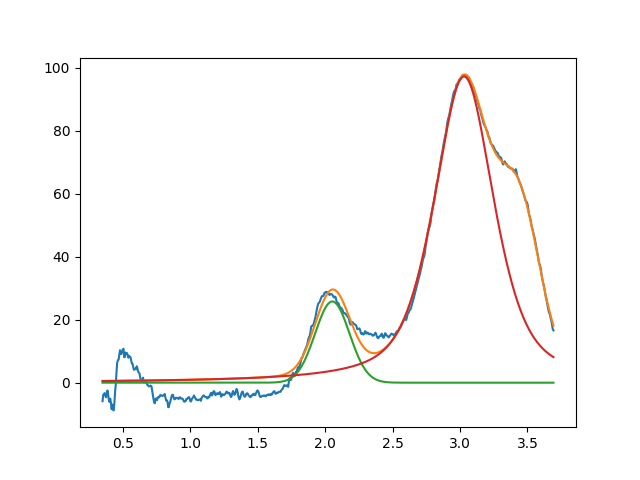

Data behind this chart, as committed beside it:
2.053265157860801438e+00, 2.577715114404603014e+01, 2.999999999999999334e-01, 9.999999999999998890e-01
3.029780177918374839e+00, 9.715727730905159376e+01, 5.269129021994880535e-01, 4.258704015697696299e-01
3.450000000000000622e+00, 3.999999999999998579e+01, 3.432789889540874273e-01, 9.999999999999998890e-01
